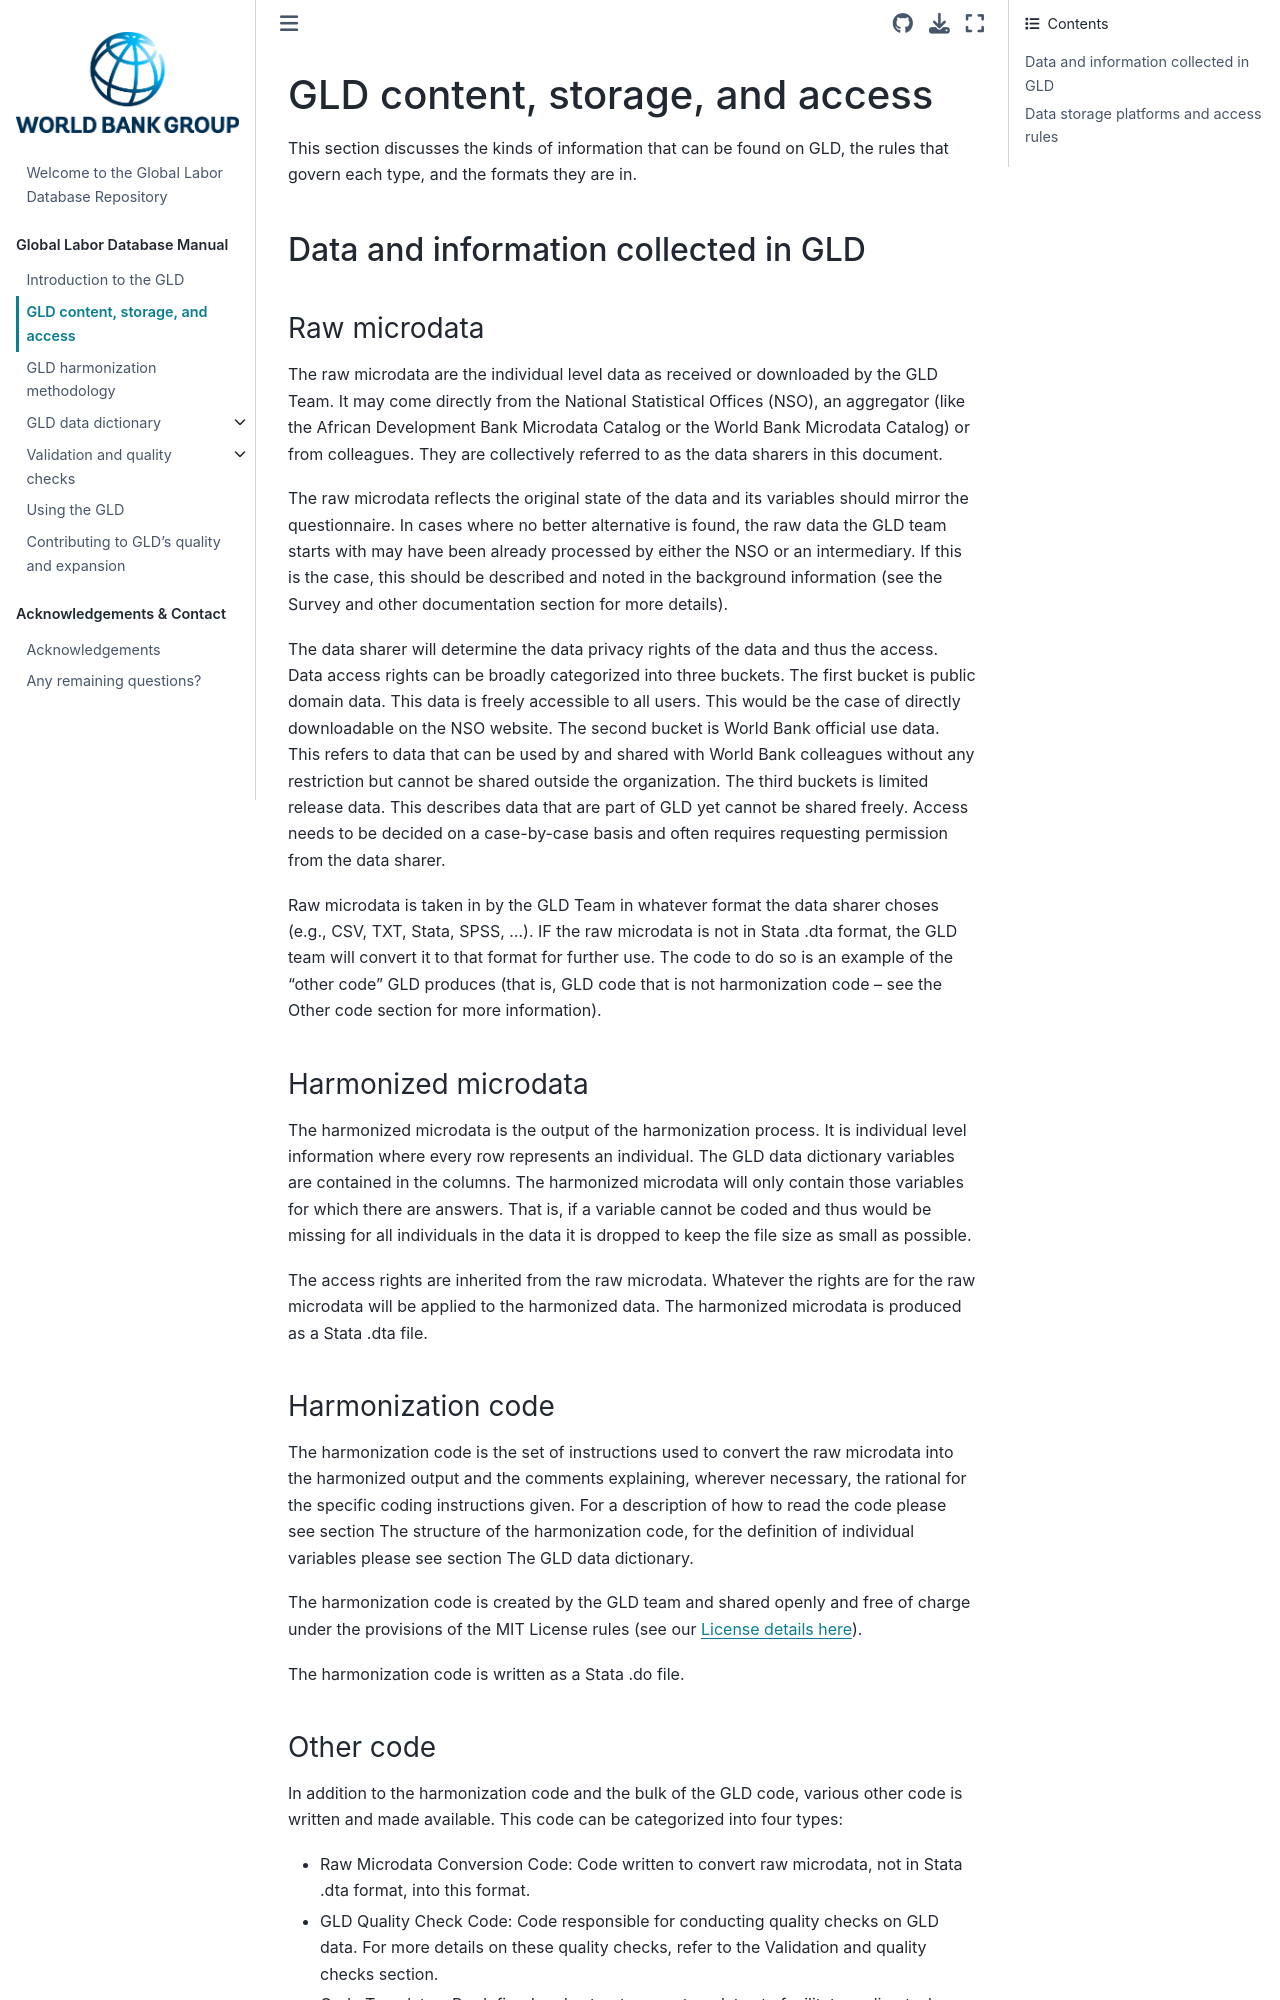

repository: worldbank/gld · page: Support/A - Guides and Documentation/GLD Manual Files/GLD content, storage, and access.html · generator: jekyll

# GLD content, storage, and access

This section discusses the kinds of information that can be found on GLD, the rules that govern each type, and the formats they are in.

## Data and information collected in GLD

### Raw microdata

The raw microdata are the individual level data as received or downloaded by the GLD Team. It may come directly from the National Statistical Offices (NSO), an aggregator (like the African Development Bank Microdata Catalog or the World Bank Microdata Catalog) or from colleagues. They are collectively referred to as the data sharers in this document. 

The raw microdata reflects the original state of the data and its variables should mirror the questionnaire. In cases where no better alternative is found, the raw data the GLD team starts with may have been already processed by either the NSO or an intermediary. If this is the case, this should be described and noted in the background information (see the Survey and other documentation section for more details).

The data sharer will determine the data privacy rights of the data and thus the access. Data access rights can be broadly categorized into three buckets. The first bucket is public domain data. This data is freely accessible to all users. This would be the case of directly downloadable on the NSO website. The second bucket is World Bank official use data. This refers to data that can be used by and shared with World Bank colleagues without any restriction but cannot be shared outside the organization. The third buckets is limited release data. This describes data that are part of GLD yet cannot be shared freely. Access needs to be decided on a case-by-case basis and often requires requesting permission from the data sharer.

Raw microdata is taken in by the GLD Team in whatever format the data sharer choses (e.g., CSV, TXT, Stata, SPSS, …). IF the raw microdata is not in Stata .dta format, the GLD team will convert it to that format for further use. The code to do so is an example of the “other code” GLD produces (that is, GLD code that is not harmonization code – see the Other code section for more information).

### Harmonized microdata

The harmonized microdata is the output of the harmonization process. It is individual level information where every row represents an individual. The GLD data dictionary variables are contained in the columns. The harmonized microdata will only contain those variables for which there are answers. That is, if a variable cannot be coded and thus would be missing for all individuals in the data it is dropped to keep the file size as small as possible. 

The access rights are inherited from the raw microdata. Whatever the rights are for the raw microdata will be applied to the harmonized data.
The harmonized microdata is produced as a Stata .dta file.
